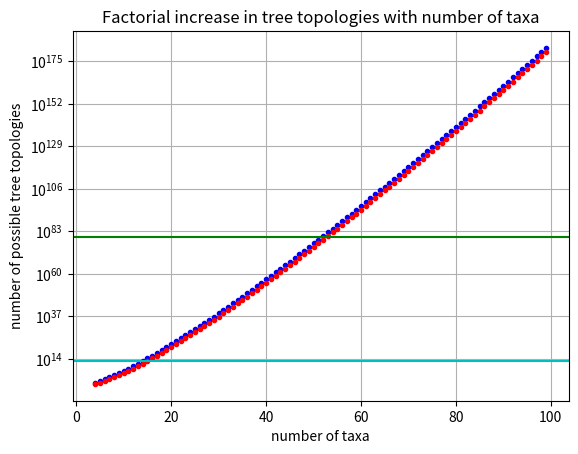

This figure's Python source:
#!/usr/bin/env python

# This script makes a figure that plots the staggering increase 
# in number of possible tree topologies with increasing number of taxa

import math
import numpy as np
import matplotlib
matplotlib.use('PS') #makes postscript the default file type
import matplotlib.pyplot as plt


leavesList = []  # number of leaves, indexed to two variables below
rootedTreesList = []  # number of rooted trees
unrootedTreesList = []  # number of unrooted trees
atoms = 10 ** 80  # estimated number of atoms in the universe
cells = 10 ** 13 # estimated number of cells in the human body

# generates the three lists; this example displays output from 4-100 taxa
for numLeaves in range(4,100):
    leavesList.append(numLeaves)
    rootedTreesList.append(math.factorial((2 * numLeaves) - 3) / ((2 ** (numLeaves - 2)) * math.factorial(numLeaves - 2)))
    unrootedTreesList.append(math.factorial((2 * numLeaves) - 5) / ((2 ** (numLeaves - 3)) * math.factorial(numLeaves - 3)))


# Plot on semilog y axis
plt.axes()
plt.semilogy(leavesList, rootedTreesList, 'b.')
plt.semilogy(leavesList, unrootedTreesList, 'r.')
plt.axhline(y = atoms, color = 'g', label = 'atoms / universe')  #adds horizontal line for # atoms in the universe
plt.axhline(y = cells, color = 'c', label = 'cells / human')   #adds horizontal line for # cells in human body
plt.title('Factorial increase in tree topologies with number of taxa')
plt.grid(True)
plt.ylabel('number of possible tree topologies')
plt.xlabel('number of taxa')
#plt.legend()
#plt.show()
plt.savefig('myfig')
